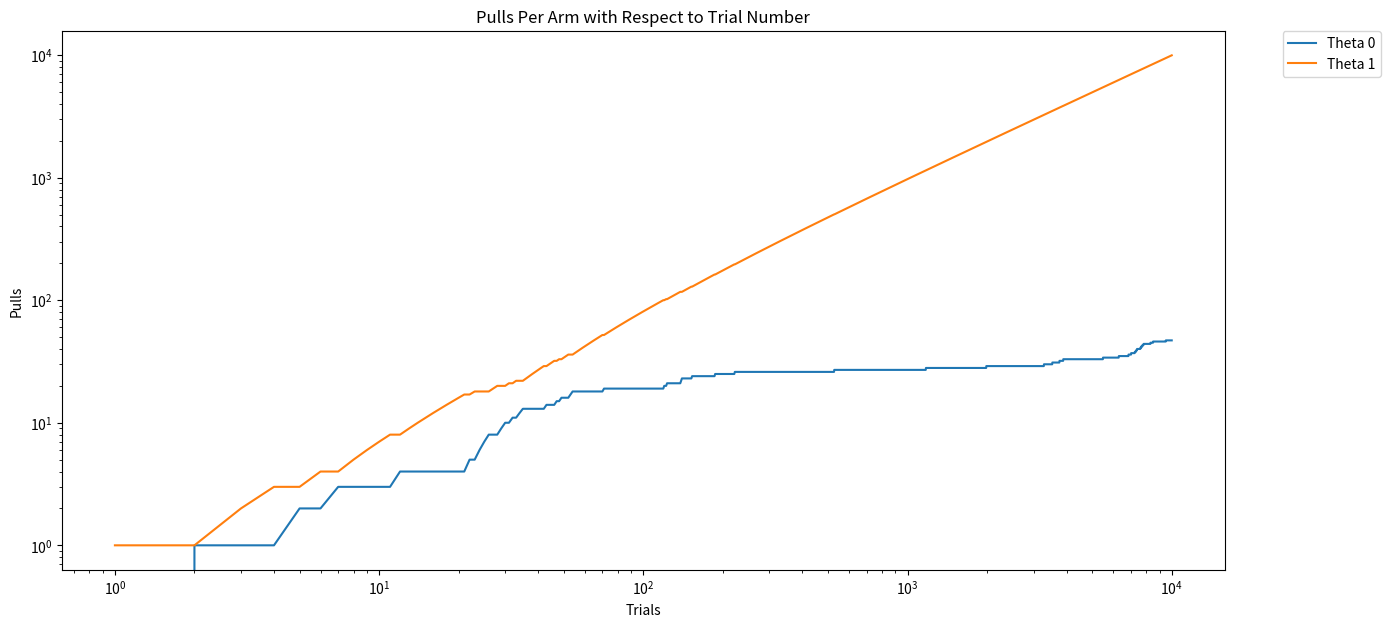

The matplotlib source for this figure:
import math
import random
import numpy as np
import pandas as pd
from scipy.stats import beta
import matplotlib.pyplot as plt

random.seed(3)

class Bandit(object):
    def __init__(self, num_options=2, prior=(1.0, 1.0)):
        self.trials = np.zeros(shape=(num_options,), dtype=int)
        self.successes = np.zeros(shape=(num_options,), dtype=int)
        self.num_options = num_options
        self.prior = prior

    def update(self, choice, conv):
        self.trials[choice] = self.trials[choice] + 1
        if (conv):
            self.successes[choice] = self.successes[choice] + 1

    def evaluate(self):
        sampled_theta = []
        for i in range(self.num_options):
            dist = beta(self.prior[0] + self.successes[i],
                        self.prior[1] + self.trials[i] - self.successes[i])
            sampled_theta += [dist.rvs()]
        return sampled_theta.index(max(sampled_theta))

#

theta = (0.3, 0.4)

def click(c):
    if random.random() < theta[c]:
        return True
    else:
        return False

#

N = 10000
incr_trials = np.zeros(shape=(N, 2))
successes = np.zeros(shape=(N, 2))

b = Bandit()
for i in range(N):
    choice = b.evaluate()
    conv = click(choice)
    b.update(choice, conv)
    incr_trials[i] = b.trials
    successes[i] = b.successes

#

n = np.arange(N) + 1
f, ax = plt.subplots(figsize=(15, 7))
ax.set(xscale='log', yscale='log')
ax.set_title('Pulls Per Arm with Respect to Trial Number')
ax.set_xlabel('Trials')
ax.set_ylabel('Pulls')
plt.plot(n, incr_trials[:, 0], label='Theta 0')
plt.plot(n , incr_trials[:, 1], label='Theta 1')
plt.legend(bbox_to_anchor=(1.05, 1), loc=2, borderaxespad=0.)

#





